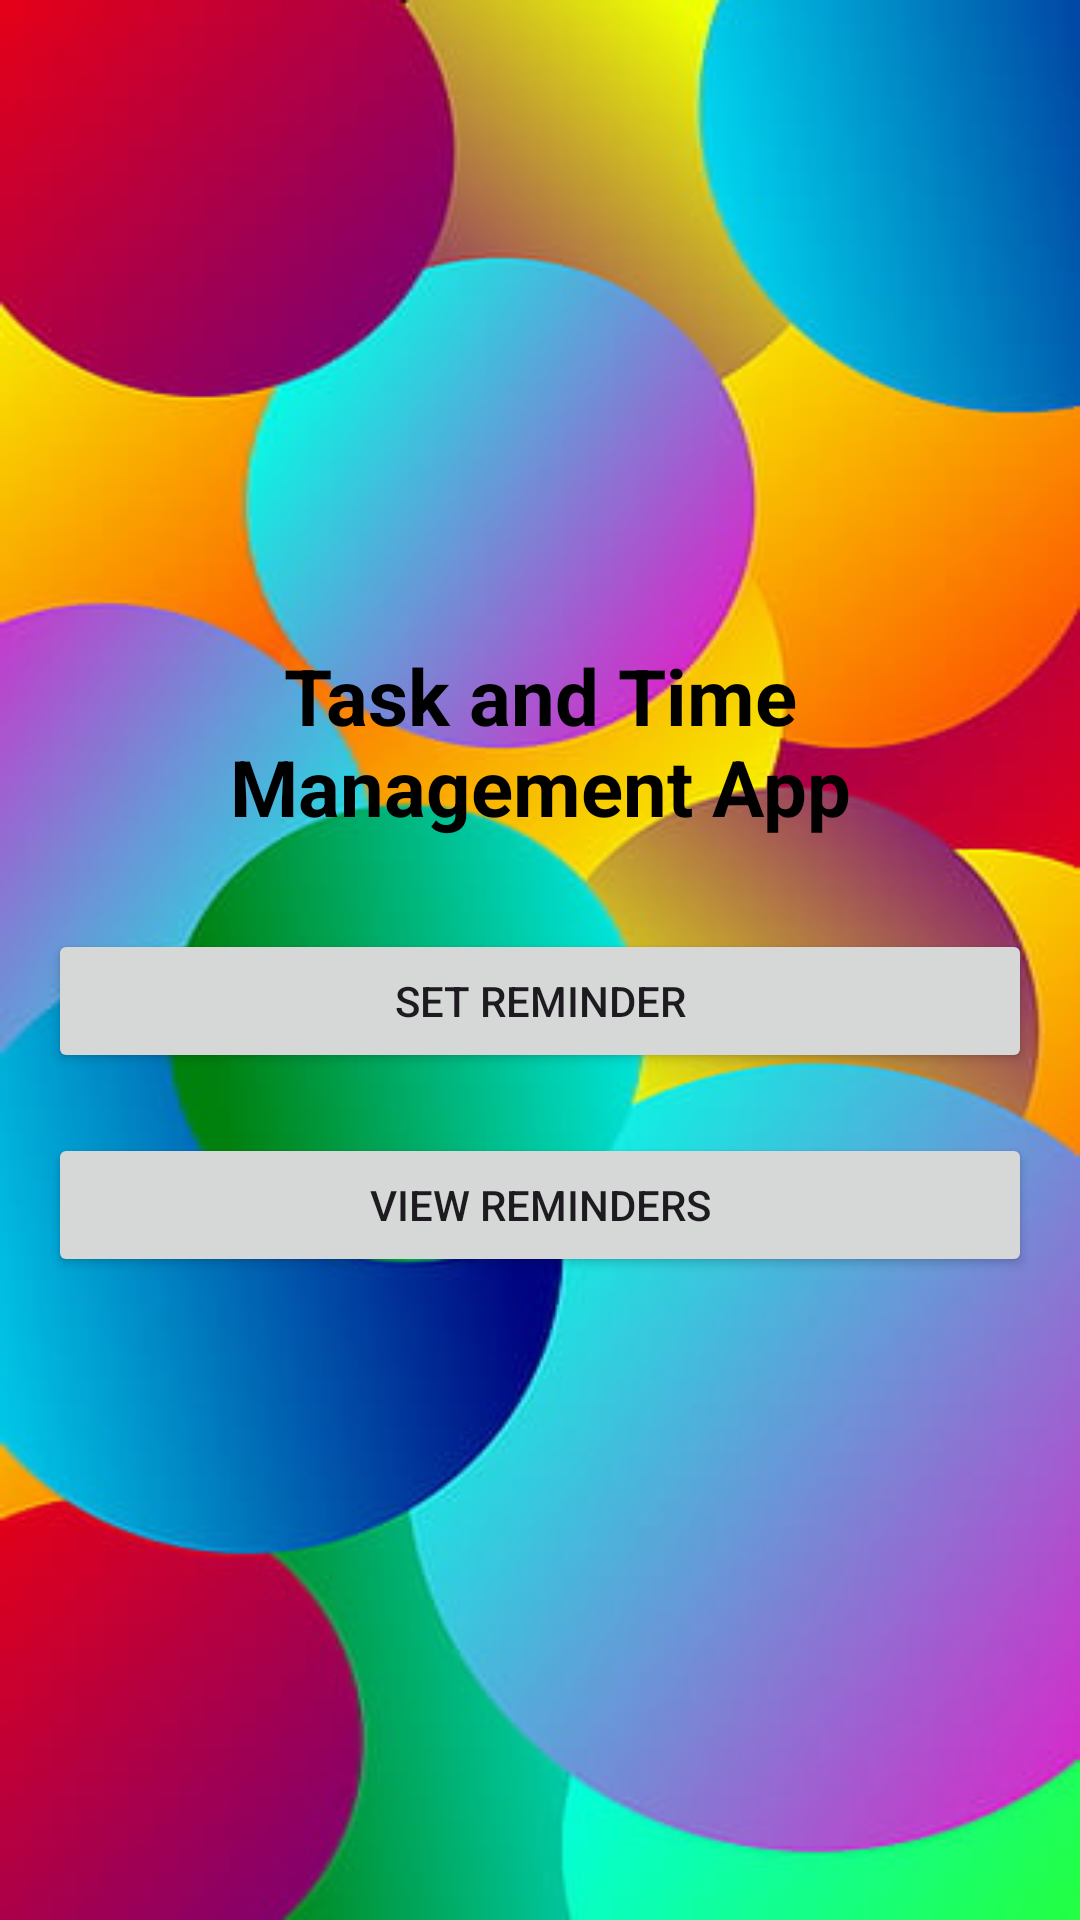

The Android layout XML behind this screen, and the referenced resources:
<!-- AndroidManifest.xml: application theme Theme.Taskerapp -->
<!-- res/layout/activity_main.xml -->
<LinearLayout xmlns:android="http://schemas.android.com/apk/res/android"
    android:layout_width="match_parent"
    android:layout_height="match_parent"
    android:orientation="vertical"
    android:padding="16dp"
    android:gravity="center"
    android:background="@drawable/a">

    <TextView
        android:layout_width="match_parent"
        android:layout_height="wrap_content"
        android:text="Task and Time Management App"
        android:textSize="26sp"
        android:textStyle="bold"
        android:gravity="center"
        android:textColor="@color/black"
        android:layout_marginBottom="30dp" />

    <Button
        android:id="@+id/btnAddReminder"
        android:layout_width="match_parent"
        android:layout_height="wrap_content"
        android:text="Set Reminder"
        android:layout_marginBottom="20dp" />

    <Button
        android:id="@+id/btnViewReminders"
        android:layout_width="match_parent"
        android:layout_height="wrap_content"
        android:text="View Reminders" />
</LinearLayout>
<!-- resources referenced by this layout -->
<resources>
  <color name="black">#000000</color>
  <!-- drawable a: jpg bitmap (drawable, 23636 bytes) -->
  <style name="Theme.Taskerapp" parent="Base.Theme.Taskerapp" />
  <style name="Base.Theme.Taskerapp" parent="Theme.Material3.DayNight.NoActionBar">
          
          
      </style>
</resources>
